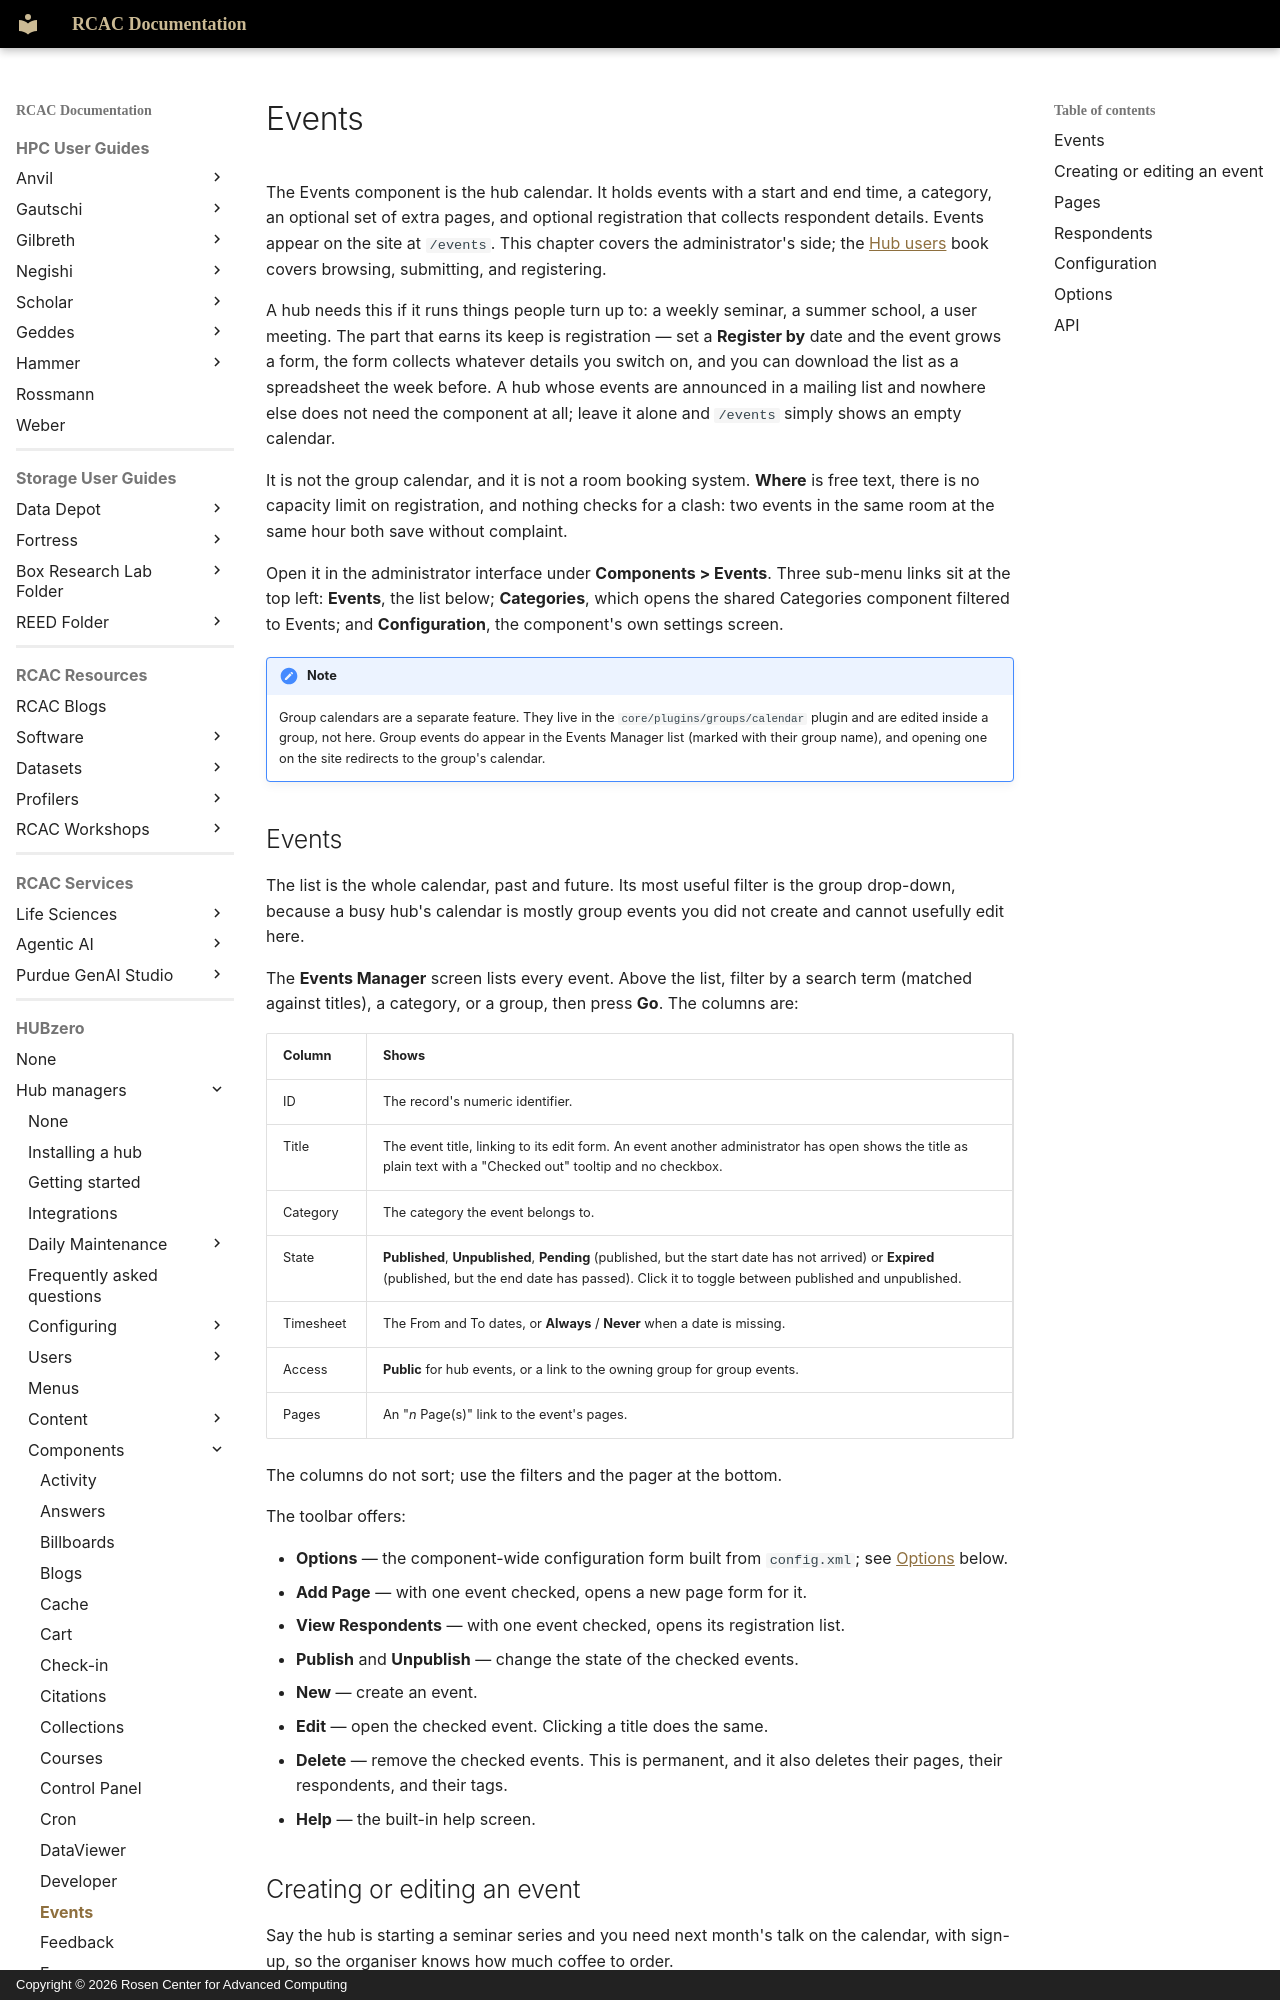

repository: PurdueRCAC/RCAC-Docs · page: hubzero/managers/components/events/index.html · generator: mkdocs · copyright: Copyright © 2026 Rosen Center for Advanced Computing

---
tags:
- HUBzero
render_macros: false
hubzero:
  upstream: docs/managers/09-components/15-events.md
  commit: 9c1a8c678002bdfb41860f90915a3589ab60339e
  status: rewritten
  reviewed-against: 2.4-main @ 009ec973b7
  reviewed: '2026-09-10'
  source: https://help.hubzero.org/documentation/240/managers/components/events
---

# Events

The Events component is the hub calendar. It holds events with a start
and end time, a category, an optional set of extra pages, and optional
registration that collects respondent details. Events appear on the site
at `/events`. This chapter covers the administrator's side; the
[Hub users](../../users/events.md) book covers browsing, submitting, and
registering.

A hub needs this if it runs things people turn up to: a weekly seminar, a
summer school, a user meeting. The part that earns its keep is registration
— set a **Register by** date and the event grows a form, the form collects
whatever details you switch on, and you can download the list as a
spreadsheet the week before. A hub whose events are announced in a mailing
list and nowhere else does not need the component at all; leave it alone and
`/events` simply shows an empty calendar.

It is not the group calendar, and it is not a room booking system.
**Where** is free text, there is no capacity limit on registration, and
nothing checks for a clash: two events in the same room at the same hour
both save without complaint.

Open it in the administrator interface under **Components > Events**.
Three sub-menu links sit at the top left: **Events**, the list below;
**Categories**, which opens the shared Categories component filtered to
Events; and **Configuration**, the component's own settings screen.

!!! note
    Group calendars are a separate feature. They live in the
    `core/plugins/groups/calendar` plugin and are edited inside a group,
    not here. Group events do appear in the Events Manager list (marked
    with their group name), and opening one on the site redirects to the
    group's calendar.

## Events { #events-2 }

The list is the whole calendar, past and future. Its most useful filter is
the group drop-down, because a busy hub's calendar is mostly group events
you did not create and cannot usefully edit here.

The **Events Manager** screen lists every event. Above the list, filter
by a search term (matched against titles), a category, or a group, then
press **Go**. The columns are:

| Column | Shows |
|---|---|
| ID | The record's numeric identifier. |
| Title | The event title, linking to its edit form. An event another administrator has open shows the title as plain text with a "Checked out" tooltip and no checkbox. |
| Category | The category the event belongs to. |
| State | **Published**, **Unpublished**, **Pending** (published, but the start date has not arrived) or **Expired** (published, but the end date has passed). Click it to toggle between published and unpublished. |
| Timesheet | The From and To dates, or **Always** / **Never** when a date is missing. |
| Access | **Public** for hub events, or a link to the owning group for group events. |
| Pages | An "*n* Page(s)" link to the event's pages. |

The columns do not sort; use the filters and the pager at the bottom.

The toolbar offers:

- **Options** — the component-wide configuration form built from
    `config.xml`; see [Options](#options) below.
- **Add Page** — with one event checked, opens a new page form for it.
- **View Respondents** — with one event checked, opens its registration
    list.
- **Publish** and **Unpublish** — change the state of the checked events.
- **New** — create an event.
- **Edit** — open the checked event. Clicking a title does the same.
- **Delete** — remove the checked events. This is permanent, and it also
    deletes their pages, their respondents, and their tags.
- **Help** — the built-in help screen.
